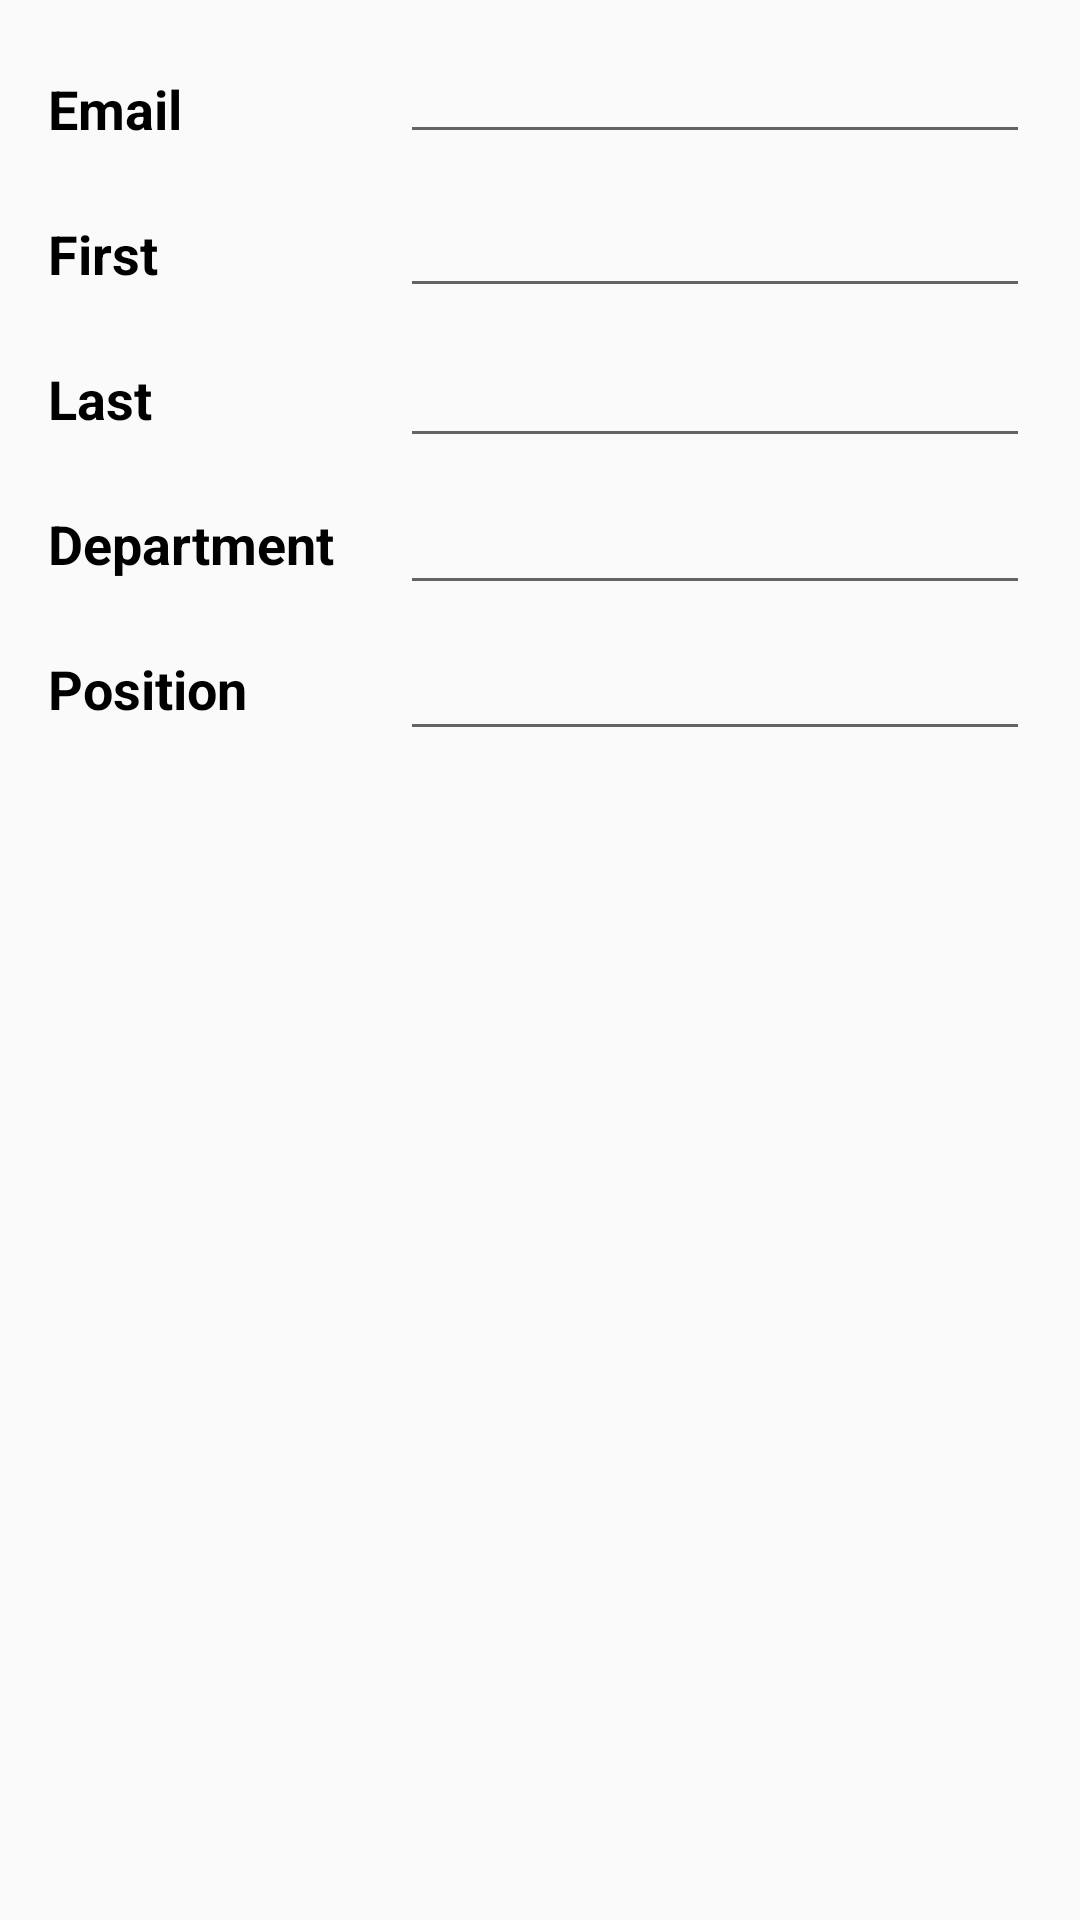

This screen was rendered from an Android layout file. Write that file and the resources it references.
<!-- AndroidManifest.xml: application theme AppTheme -->
<!-- res/layout/fragment_employee.xml -->
<?xml version="1.0" encoding="utf-8"?>
<androidx.constraintlayout.widget.ConstraintLayout xmlns:android="http://schemas.android.com/apk/res/android"
    xmlns:app="http://schemas.android.com/apk/res-auto"
    xmlns:tools="http://schemas.android.com/tools"
    android:orientation="vertical" android:layout_width="match_parent"
    android:layout_height="match_parent">

    <TextView
        android:id="@+id/textView3"
        style="@style/textViews"
        android:layout_width="wrap_content"
        android:layout_height="wrap_content"
        android:text="@string/EAEmailTitle"
        app:layout_constraintStart_toStartOf="parent"
        app:layout_constraintTop_toTopOf="parent" />

    <TextView
        android:id="@+id/textView4"
        style="@style/textViews"
        android:layout_width="wrap_content"
        android:layout_height="wrap_content"
        android:text="@string/EALastTitle"
        app:layout_constraintStart_toStartOf="parent"
        app:layout_constraintTop_toBottomOf="@+id/textView5" />

    <TextView
        android:id="@+id/textView5"
        android:layout_width="wrap_content"
        android:layout_height="wrap_content"
        android:text="@string/EAFirstTitle"
        style="@style/textViews"
        app:layout_constraintStart_toStartOf="parent"
        app:layout_constraintTop_toBottomOf="@+id/textView3" />

    <TextView
        android:id="@+id/textView6"
        style="@style/textViews"
        android:layout_width="wrap_content"
        android:layout_height="wrap_content"
        android:text="@string/EADepartmentTitle"
        app:layout_constraintStart_toStartOf="parent"
        app:layout_constraintTop_toBottomOf="@+id/textView4" />

    <TextView
        android:id="@+id/textView7"
        style="@style/textViews"
        android:layout_width="wrap_content"
        android:layout_height="wrap_content"
        android:text="@string/EAPositionTitle"
        app:layout_constraintStart_toStartOf="parent"
        app:layout_constraintTop_toBottomOf="@+id/textView6" />

    <EditText
        android:id="@+id/EFEditTextEmail"
        android:layout_width="wrap_content"
        android:layout_height="wrap_content"
        android:layout_marginBottom="3dp"
        android:ems="10"
        android:inputType="textPersonName"
        style="@style/editTexts"
        app:layout_constraintBottom_toBottomOf="@+id/textView3"
        app:layout_constraintStart_toStartOf="@+id/EFEditTextDepartment"
        app:layout_constraintTop_toTopOf="parent" />

    <EditText
        android:id="@+id/EFEditTextFirst"
        android:layout_width="wrap_content"
        android:layout_height="wrap_content"
        android:ems="10"
        android:inputType="textPersonName"
        style="@style/editTexts"
        app:layout_constraintBottom_toBottomOf="@+id/textView5"
        app:layout_constraintStart_toStartOf="@+id/EFEditTextDepartment"
        app:layout_constraintTop_toBottomOf="@+id/EFEditTextEmail" />

    <EditText
        android:id="@+id/EFEditTextPosition"
        android:layout_width="wrap_content"
        android:layout_height="wrap_content"
        android:ems="10"
        android:inputType="textPersonName"
        style="@style/editTexts"
        app:layout_constraintBottom_toBottomOf="@+id/textView7"
        app:layout_constraintStart_toStartOf="@+id/EFEditTextDepartment"
        app:layout_constraintTop_toBottomOf="@+id/EFEditTextDepartment" />

    <EditText
        android:id="@+id/EFEditTextDepartment"
        android:layout_width="wrap_content"
        android:layout_height="wrap_content"
        android:ems="10"
        android:inputType="textPersonName"
        style="@style/editTexts"
        app:layout_constraintBottom_toBottomOf="@+id/textView6"
        app:layout_constraintEnd_toEndOf="parent"
        app:layout_constraintHorizontal_bias="0.564"
        app:layout_constraintStart_toEndOf="@+id/textView6"
        app:layout_constraintTop_toBottomOf="@+id/EFEditTextLast" />

    <EditText
        android:id="@+id/EFEditTextLast"
        android:layout_width="wrap_content"
        android:layout_height="wrap_content"
        android:ems="10"
        android:inputType="textPersonName"
        style="@style/editTexts"
        app:layout_constraintBottom_toBottomOf="@+id/textView4"
        app:layout_constraintStart_toStartOf="@+id/EFEditTextDepartment"
        app:layout_constraintTop_toBottomOf="@+id/EFEditTextFirst" />
</androidx.constraintlayout.widget.ConstraintLayout>
<!-- resources referenced by this layout -->
<resources>
  <string name="EADepartmentTitle">Department</string>
  <string name="EAEmailTitle">Email</string>
  <string name="EAFirstTitle">First</string>
  <string name="EALastTitle">Last</string>
  <string name="EAPositionTitle">Position</string>
  <style name="editTexts">
          <item name="android:layout_marginStart">0dp</item>
          <item name="android:layout_marginTop">16dp</item>
      </style>
  <style name="textViews">
          <item name="android:textColor">#000000</item>
          <item name="android:textSize">18sp</item>
          <item name="android:textStyle">bold</item>
          <item name="android:layout_marginStart">16dp</item>
          <item name="android:layout_marginTop">24dp</item>
      </style>
  <style name="AppTheme" parent="Theme.AppCompat.Light.DarkActionBar">
          
          <item name="colorPrimary">@color/colorPrimary</item>
          <item name="colorPrimaryDark">@color/colorPrimaryDark</item>
          <item name="colorAccent">@color/colorAccent</item>
      </style>
  <!-- not gathered from this repository: default colours our renderer supplied (Android Studio template values) -->
  <color name="colorPrimary">#FF6200EE</color>
  <color name="colorPrimaryDark">#FF3700B3</color>
  <color name="colorAccent">#FF03DAC5</color>
</resources>
